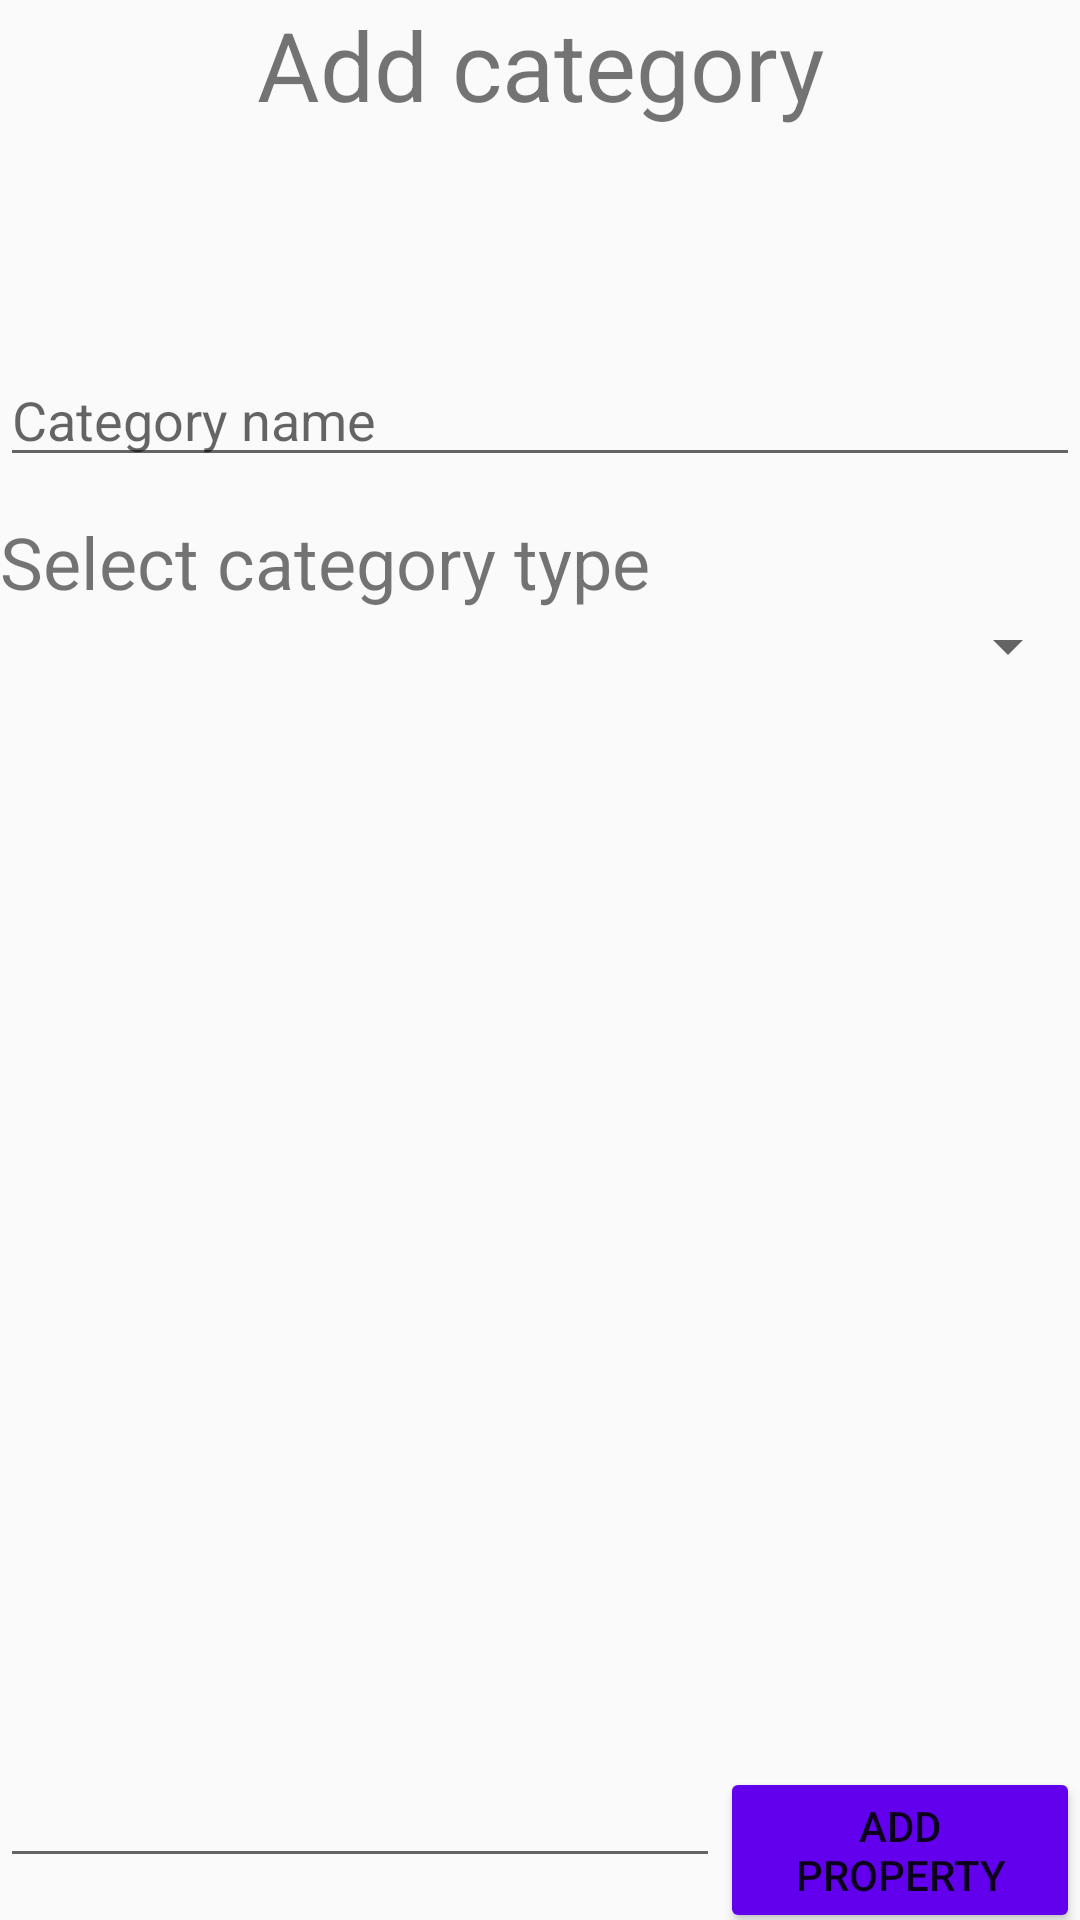

Produce the Android XML layout that renders to this screen, including the resource entries it uses.
<!-- AndroidManifest.xml: application theme AppTheme -->
<!-- res/layout/fragment_add_category.xml -->
<?xml version="1.0" encoding="utf-8"?>
<layout xmlns:android="http://schemas.android.com/apk/res/android"
    xmlns:app="http://schemas.android.com/apk/res-auto"
    xmlns:tools="http://schemas.android.com/tools">
    <data>
        <variable
            name="addCategory"
            type="com.example.habbito.viewmodel.AddCategoryViewModel"
            />
    </data>
<androidx.constraintlayout.widget.ConstraintLayout
    android:layout_width="match_parent"
    android:layout_height="match_parent"
    tools:context=".fragments.AddCategoryFragment">


    <EditText
        android:id="@+id/etAddCategoryName"
        android:layout_width="match_parent"
        android:layout_height="wrap_content"
        android:hint="Category name"
        android:text="@{addCategory.categoryName}"
        app:layout_constraintBottom_toTopOf="@+id/textView"
        app:layout_constraintEnd_toEndOf="parent"
        app:layout_constraintHorizontal_bias="0.5"
        app:layout_constraintStart_toStartOf="parent"
        app:layout_constraintTop_toBottomOf="@+id/textView3"
        app:layout_constraintVertical_bias="0.86" />

    <TextView
        android:id="@+id/textView"
        android:layout_width="match_parent"
        android:layout_height="wrap_content"
        android:text="@string/select_category_type"
        android:textSize="24sp"
        app:layout_constraintBottom_toTopOf="@+id/spinnerAddCategoryType"
        app:layout_constraintEnd_toEndOf="parent"
        app:layout_constraintHorizontal_bias="0.0"
        app:layout_constraintStart_toStartOf="parent" />

    <TextView
        android:id="@+id/textView3"
        android:layout_width="match_parent"
        android:layout_height="wrap_content"
        android:text="@string/add_category"
        android:textAlignment="center"
        android:textSize="32sp"
        app:layout_constraintEnd_toEndOf="parent"
        app:layout_constraintStart_toStartOf="parent"
        app:layout_constraintTop_toTopOf="parent" />

    <Spinner
        android:id="@+id/spinnerAddCategoryType"
        android:layout_width="match_parent"
        android:layout_height="wrap_content"
        app:layout_constraintBottom_toBottomOf="parent"
        app:layout_constraintEnd_toEndOf="parent"
        app:layout_constraintHorizontal_bias="0.5"
        app:layout_constraintStart_toStartOf="parent"
        app:layout_constraintTop_toTopOf="parent"
        app:layout_constraintVertical_bias="0.32999998" />


    <ListView
        android:id="@+id/lvCategoryProperty"
        android:layout_width="match_parent"
        android:layout_height="393dp"
        android:layout_marginTop="32dp"
        android:layout_marginBottom="32dp"
        app:layout_constraintBottom_toTopOf="@+id/linearLayout"
        app:layout_constraintEnd_toEndOf="parent"
        app:layout_constraintHorizontal_bias="0.5"
        app:layout_constraintStart_toStartOf="parent"
        app:layout_constraintTop_toBottomOf="@+id/spinnerAddCategoryType"
        app:layout_constraintVertical_bias="0.0" />

    <LinearLayout
        android:id="@+id/linearLayout"
        android:layout_width="match_parent"
        android:layout_height="wrap_content"
        app:layout_constraintBottom_toBottomOf="parent"
        app:layout_constraintEnd_toEndOf="parent"
        app:layout_constraintHorizontal_bias="0.5"
        app:layout_constraintStart_toStartOf="parent"
        app:layout_constraintTop_toTopOf="parent"
        app:layout_constraintVertical_bias="1.0">

        <EditText
            android:id="@+id/etAddCategoryProperty"
            android:layout_width="0dp"
            android:layout_height="wrap_content"
            android:layout_weight="2" />

        <Button
            android:id="@+id/btnAddCategoryProperty"
            android:layout_width="0dp"
            android:layout_height="wrap_content"
            android:layout_weight="1"
            android:backgroundTint="@color/colorPrimary"
            android:text="Add property"
            android:textAlignment="center" />
    </LinearLayout>


</androidx.constraintlayout.widget.ConstraintLayout>
</layout>
<!-- resources referenced by this layout -->
<resources>
  <string name="add_category">Add category</string>
  <string name="select_category_type">Select category type</string>
  <style name="AppTheme" parent="Theme.AppCompat.Light.DarkActionBar">
          
          <item name="colorPrimary">@color/colorPrimary</item>
          <item name="colorPrimaryDark">@color/colorPrimaryDark</item>
          <item name="colorAccent">@color/colorAccent</item>
          
      </style>
  <!-- not gathered from this repository: default colours our renderer supplied (Android Studio template values) -->
  <color name="colorPrimary">#FF6200EE</color>
  <color name="colorPrimaryDark">#FF3700B3</color>
  <color name="colorAccent">#FF03DAC5</color>
</resources>
